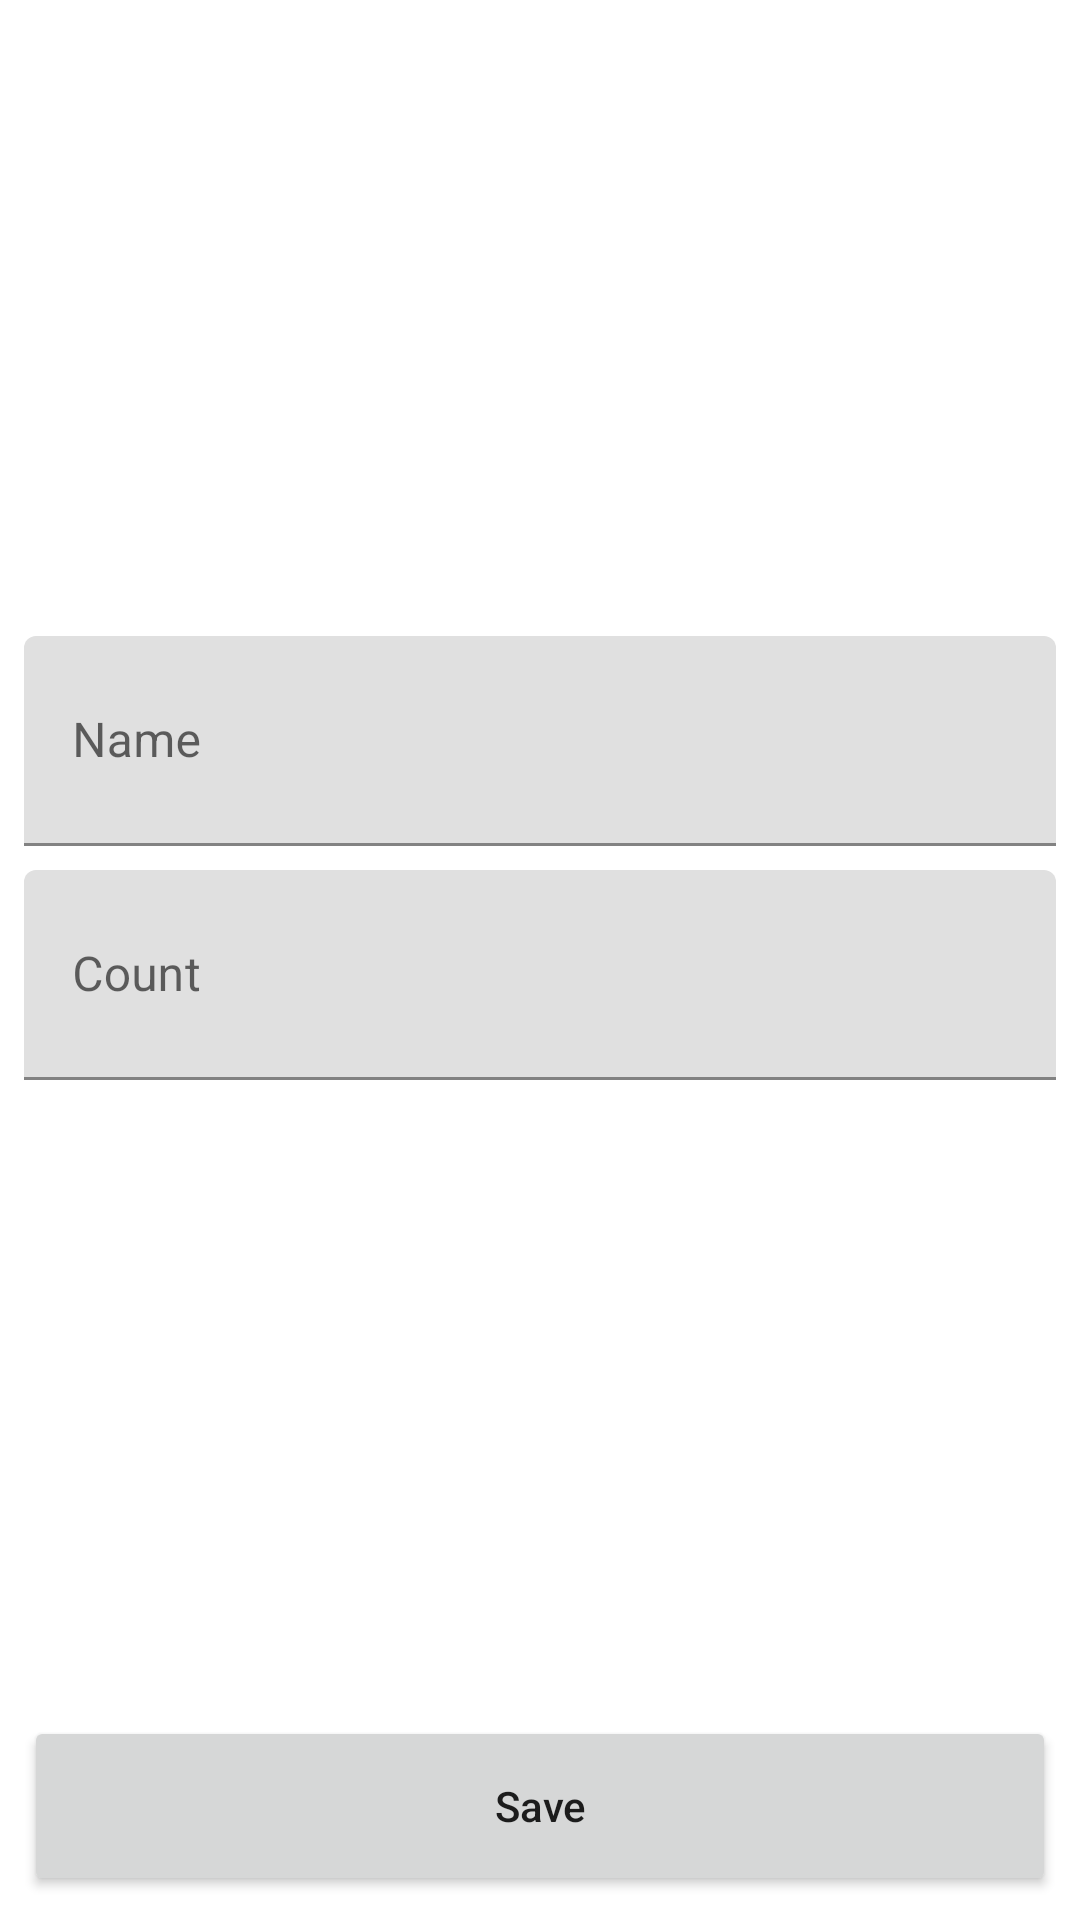

This screen was rendered from an Android layout file. Write that file and the resources it references.
<!-- AndroidManifest.xml: application theme Theme.ShopListCleanArchitecture -->
<!-- res/layout/activity_shop_item.xml -->
<?xml version="1.0" encoding="utf-8"?>
<androidx.constraintlayout.widget.ConstraintLayout xmlns:android="http://schemas.android.com/apk/res/android"
    xmlns:app="http://schemas.android.com/apk/res-auto"
    xmlns:tools="http://schemas.android.com/tools"
    android:layout_width="match_parent"
    android:layout_height="match_parent"
    tools:context=".presentation.ShopItemActivity">
    <com.google.android.material.textfield.TextInputLayout
        android:id="@+id/name_til"
        app:errorEnabled="true"
        android:layout_width="match_parent"
        android:hint="Name"
        android:layout_marginHorizontal="8dp"
        android:layout_height="70dp"
        app:layout_constraintBottom_toTopOf="@+id/count_til"
        app:layout_constraintTop_toTopOf="parent"
        app:layout_constraintVertical_chainStyle="packed"
        app:layout_constraintStart_toStartOf="parent"
        android:layout_marginBottom="8dp"
        app:layout_constraintEnd_toEndOf="parent">

            <EditText
                android:textColor="@color/black"
                android:id="@+id/et_name"
            android:layout_width="match_parent"
            android:layout_height="match_parent"
            android:inputType="textCapWords"/>
    </com.google.android.material.textfield.TextInputLayout>
    <com.google.android.material.textfield.TextInputLayout
        android:id="@+id/count_til"
        app:errorEnabled="true"
        android:layout_width="match_parent"
        android:hint="Count"
        android:layout_height="70dp"
        android:layout_marginHorizontal="8dp"

        app:layout_constraintTop_toBottomOf="@+id/name_til"
        app:layout_constraintBottom_toTopOf="@+id/save_btn"
        app:layout_constraintStart_toStartOf="parent"
        app:layout_constraintEnd_toEndOf="parent">
        <EditText
            android:textColor="@color/black"
            android:id="@+id/et_count"
            android:layout_width="match_parent"
            android:layout_height="match_parent"
            android:inputType="number"/>
    </com.google.android.material.textfield.TextInputLayout>
    <Button
        android:text="Save"
        android:textAllCaps="false"
        android:id="@+id/save_btn"
        android:layout_width="match_parent"
        android:layout_marginHorizontal="8dp"
        android:layout_marginBottom="8dp"
        android:layout_height="60dp"
        app:layout_constraintBottom_toBottomOf="parent"
        app:layout_constraintStart_toStartOf="parent"
        app:layout_constraintEnd_toEndOf="parent"/>

</androidx.constraintlayout.widget.ConstraintLayout>
<!-- resources referenced by this layout -->
<resources>
  <style name="Theme.ShopListCleanArchitecture" parent="Theme.MaterialComponents.DayNight.DarkActionBar">
          
          <item name="colorPrimary">@color/purple_500</item>
          <item name="colorPrimaryVariant">@color/purple_700</item>
          <item name="colorOnPrimary">@color/white</item>
          
          <item name="colorSecondary">@color/teal_200</item>
          <item name="colorSecondaryVariant">@color/teal_700</item>
          <item name="colorOnSecondary">@color/black</item>
          
          <item name="android:statusBarColor" tools:targetApi="l">?attr/colorPrimaryVariant</item>
          
      </style>
  <!-- not gathered from this repository: default colours our renderer supplied (Android Studio template values) -->
  <color name="purple_500">#FF6200EE</color>
  <color name="purple_700">#FF3700B3</color>
  <color name="teal_200">#FF03DAC5</color>
  <color name="teal_700">#FF018786</color>
  <color name="black">#FF000000</color>
  <color name="white">#FFFFFFFF</color>
</resources>
